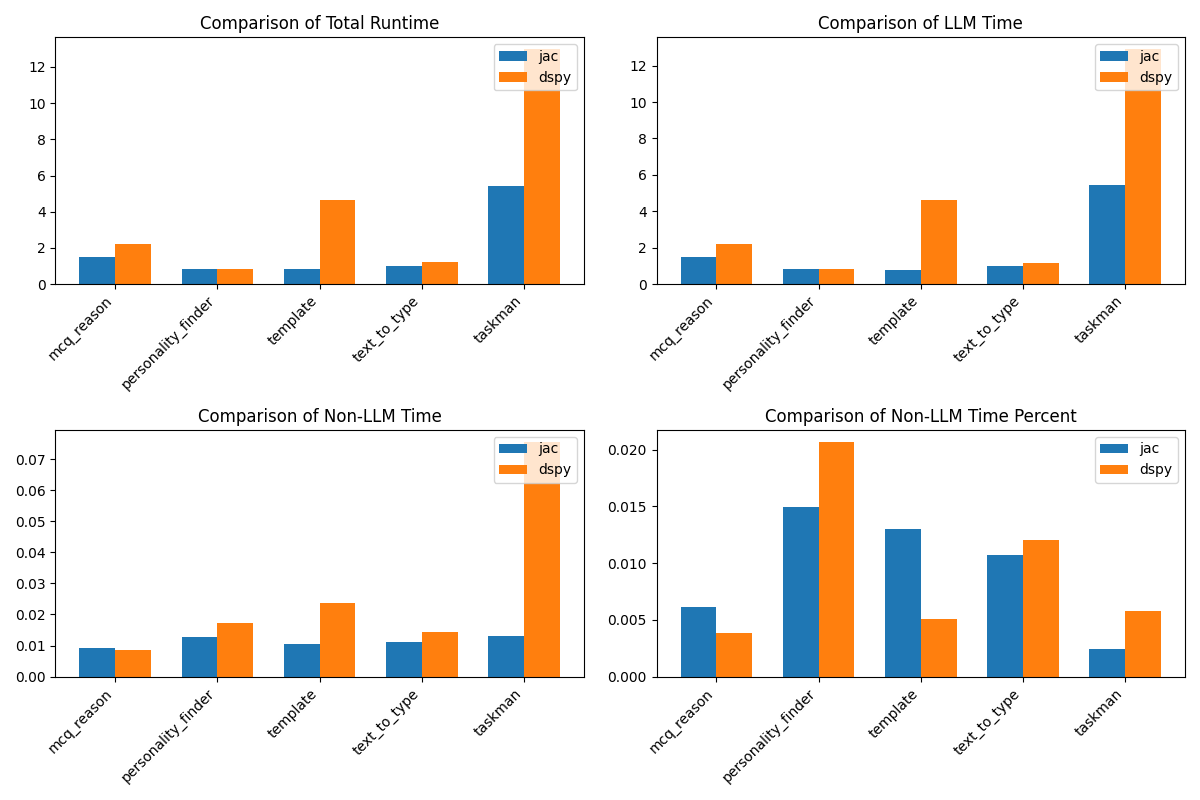

The table this chart was drawn from, first rows:
problem, jac_completion_tokens, jac_prompt_tokens, jac_total_tokens, dspy_completion_tokens, dspy_prompt_tokens, dspy_total_tokens, jac_cost, dspy_cost, jac_runtime, jac_llm_time, dspy_runtime, dspy_llm_time, jac_non_llm_time, dspy_non_llm_time, jac_non_llm_time_percent, dspy_non_llm_time_percent
mcq_reason, 58, 272, 330, 93, 157, 250, 0.000223, 0.000218, 1.508, 1.498, 2.207, 2.198, 0.009241, 0.008545, 0.00613, 0.003872
personality_finder, 23, 243, 266, 27, 190, 217, 0.000156, 0.0001355, 0.8523, 0.8396, 0.8287, 0.8116, 0.01277, 0.01717, 0.01499, 0.02072
template, 27, 218, 245, 210, 562, 772, 0.0001495, 0.000596, 0.8133, 0.8027, 4.642, 4.618, 0.01062, 0.02364, 0.01306, 0.005093
text_to_type, 32, 264, 296, 41, 259, 300, 0.00018, 0.000191, 1.025, 1.014, 1.197, 1.183, 0.01101, 0.01441, 0.01075, 0.01203
taskman, 206, 1003, 1209, 635, 2307, 2942, 0.0008105, 0.002106, 5.435, 5.421, 12.98, 12.91, 0.01307, 0.07566, 0.002405, 0.005827
